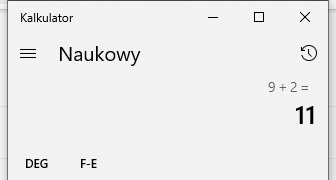
Workflow: kalkulator

Step 1: Open Application 'ApplicationFrameHost.ex...' in window 'Kalkulator' (applicationframehost.exe)

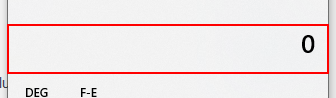
Step 2: type [item.ToString] into the tekst 'Wyświetlana wartość to 0'

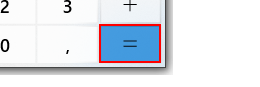
Step 3: click on the button 'Równa się'

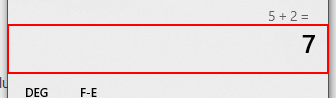
Step 4: get-text from the tekst 'Wyświetlana wartość to *'

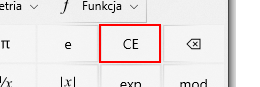
Step 5: click on the button 'Wyczyść wpis'

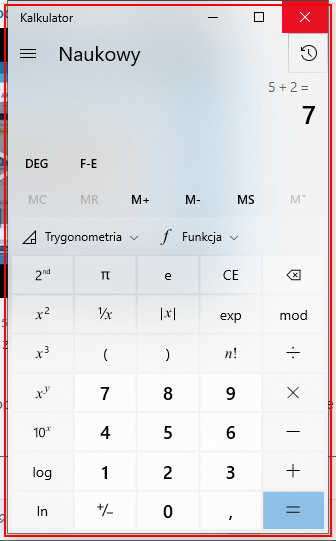
Step 6: Close Application 'ApplicationFrameHost.ex...'
